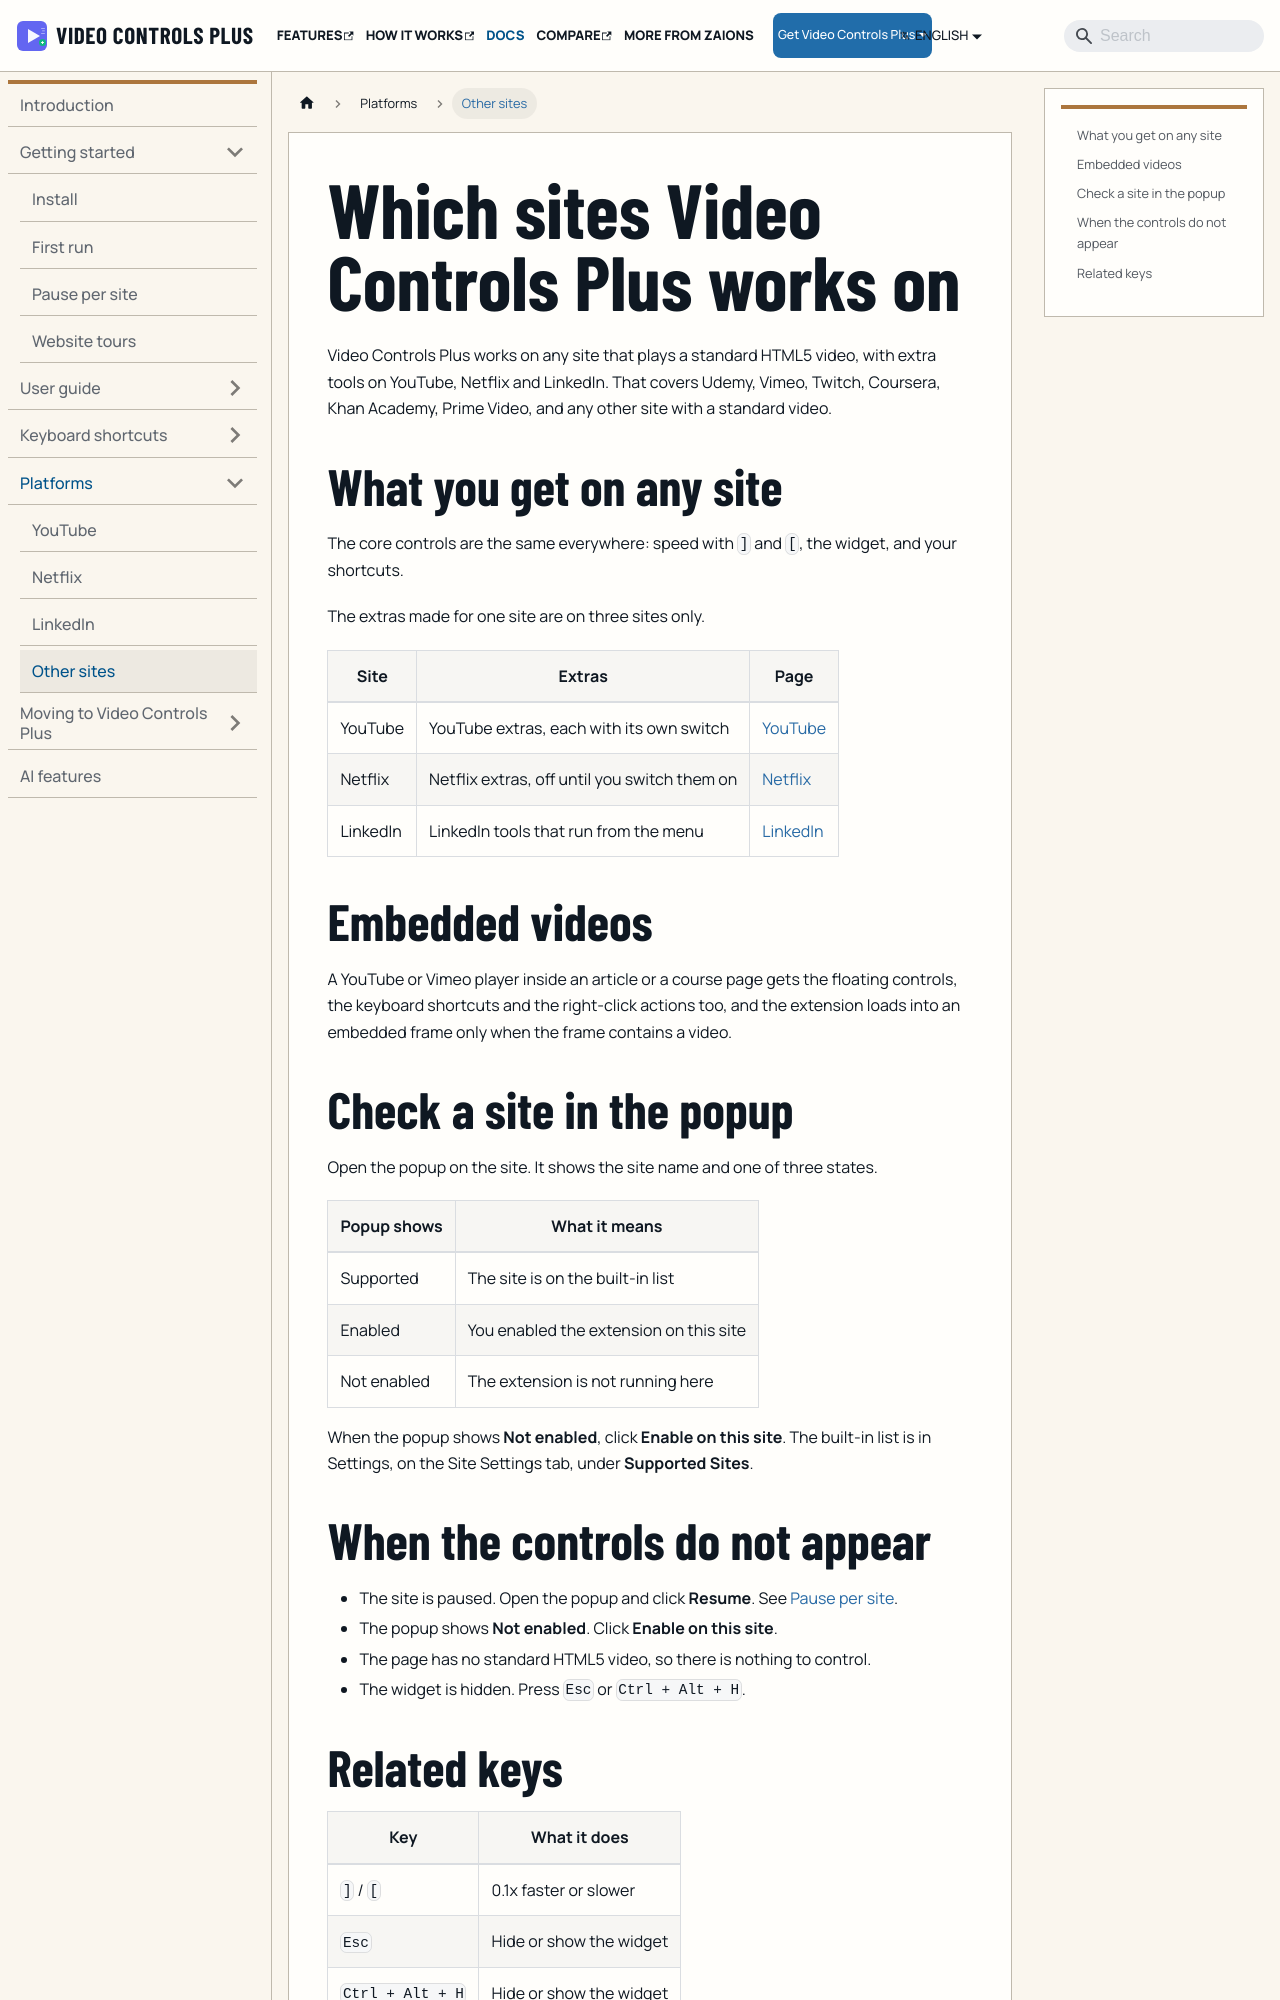

repository: aoneahsan/vcpeai-docs · page: docs/platforms/other-sites/index.html · generator: docusaurus

---
title: Which sites Video Controls Plus works on
sidebar_label: Other sites
description: Video Controls Plus works on any site that plays a standard HTML5 video, including embedded players, with extra tools on YouTube, Netflix and LinkedIn.
---

Video Controls Plus works on any site that plays a standard HTML5 video, with extra tools on YouTube, Netflix and LinkedIn. That covers Udemy, Vimeo, Twitch, Coursera, Khan Academy, Prime Video, and any other site with a standard video.

## What you get on any site

The core controls are the same everywhere: speed with `]` and `[`, the widget, and your shortcuts.

The extras made for one site are on three sites only.

| Site | Extras | Page |
|---|---|---|
| YouTube | YouTube extras, each with its own switch | [YouTube](/docs/platforms/youtube) |
| Netflix | Netflix extras, off until you switch them on | [Netflix](/docs/platforms/netflix) |
| LinkedIn | LinkedIn tools that run from the menu | [LinkedIn](/docs/platforms/linkedin) |

## Embedded videos

A YouTube or Vimeo player inside an article or a course page gets the floating controls, the keyboard shortcuts and the right-click actions too, and the extension loads into an embedded frame only when the frame contains a video.
